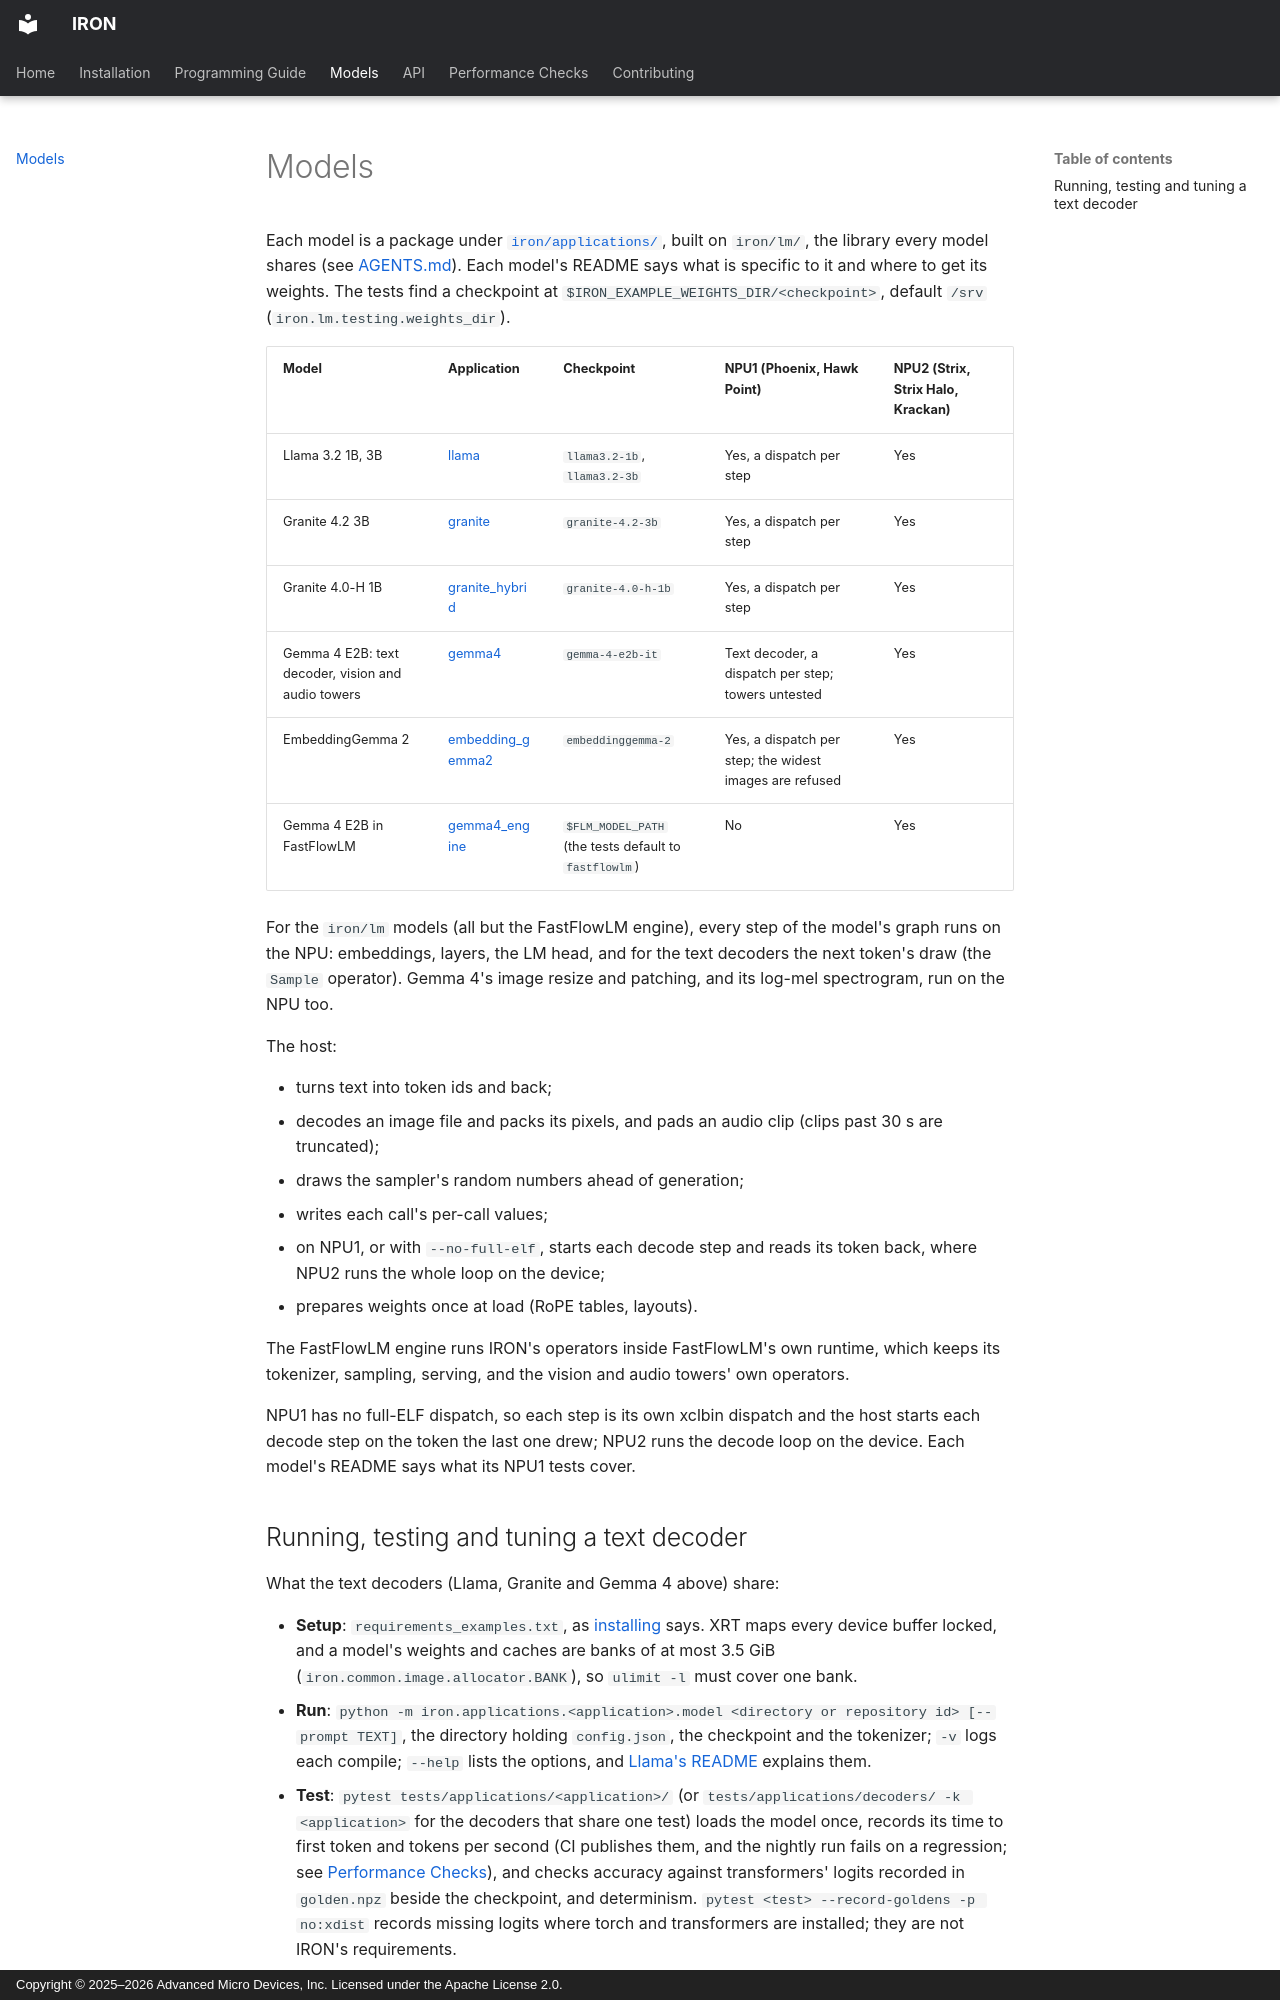

repository: amd/IRON · page: models/index.html · generator: mkdocs · copyright: Copyright © 2025–2026 Advanced Micro Devices, Inc. Licensed under the Apache License 2.0.

<!--
SPDX-FileCopyrightText: Copyright (C) 2026 Advanced Micro Devices, Inc. All rights reserved.
SPDX-License-Identifier: Apache-2.0
-->

# Models

Each model is a package under
[`iron/applications/`](https://github.com/amd/IRON/tree/devel/iron/applications),
built on `iron/lm/`, the library every model shares (see
[AGENTS.md](agents.md#language-models)). Each model's README says what is
specific to it and where to get its weights. The tests find a checkpoint at
`$IRON_EXAMPLE_WEIGHTS_DIR/<checkpoint>`, default `/srv`
(`iron.lm.testing.weights_dir`).

| Model | Application | Checkpoint | NPU1 (Phoenix, Hawk Point) | NPU2 (Strix, Strix Halo, Krackan) |
|---|---|---|---|---|
| Llama 3.2 1B, 3B | [llama](https://github.com/amd/IRON/blob/devel/iron/applications/llama/README.md) | `llama3.2-1b`, `llama3.2-3b` | Yes, a dispatch per step | Yes |
| Granite 4.2 3B | [granite](https://github.com/amd/IRON/blob/devel/iron/applications/granite/README.md) | `granite-4.2-3b` | Yes, a dispatch per step | Yes |
| Granite 4.0-H 1B | [granite_hybrid](https://github.com/amd/IRON/blob/devel/iron/applications/granite_hybrid/README.md) | `granite-4.0-h-1b` | Yes, a dispatch per step | Yes |
| Gemma 4 E2B: text decoder, vision and audio towers | [gemma4](https://github.com/amd/IRON/blob/devel/iron/applications/gemma4/README.md) | `gemma-4-e2b-it` | Text decoder, a dispatch per step; towers untested | Yes |
| EmbeddingGemma 2 | [embedding_gemma2](https://github.com/amd/IRON/blob/devel/iron/applications/embedding_gemma2/README.md) | `embeddinggemma-2` | Yes, a dispatch per step; the widest images are refused | Yes |
| Gemma 4 E2B in FastFlowLM | [gemma4_engine](https://github.com/amd/IRON/tree/devel/iron/operators/flm/gemma4_engine) | `$FLM_MODEL_PATH` (the tests default to `fastflowlm`) | No | Yes |

For the `iron/lm` models (all but the FastFlowLM engine), every step of
the model's graph runs on the NPU: embeddings, layers, the LM head, and for
the text decoders the next token's draw (the `Sample` operator). Gemma 4's
image resize and patching, and its log-mel spectrogram, run on the NPU too.

The host:

- turns text into token ids and back;
- decodes an image file and packs its pixels, and pads an audio clip
  (clips past 30 s are truncated);
- draws the sampler's random numbers ahead of generation;
- writes each call's per-call values;
- on NPU1, or with `--no-full-elf`, starts each decode step and reads its
  token back, where NPU2 runs the whole loop on the device;
- prepares weights once at load (RoPE tables, layouts).

The FastFlowLM engine runs IRON's operators inside FastFlowLM's own runtime,
which keeps its tokenizer, sampling, serving, and the vision and audio
towers' own operators.

NPU1 has no full-ELF dispatch, so each step is its own xclbin dispatch and
the host starts each decode step on the token the last one drew; NPU2 runs
the decode loop on the device. Each model's README says what its NPU1 tests
cover.
